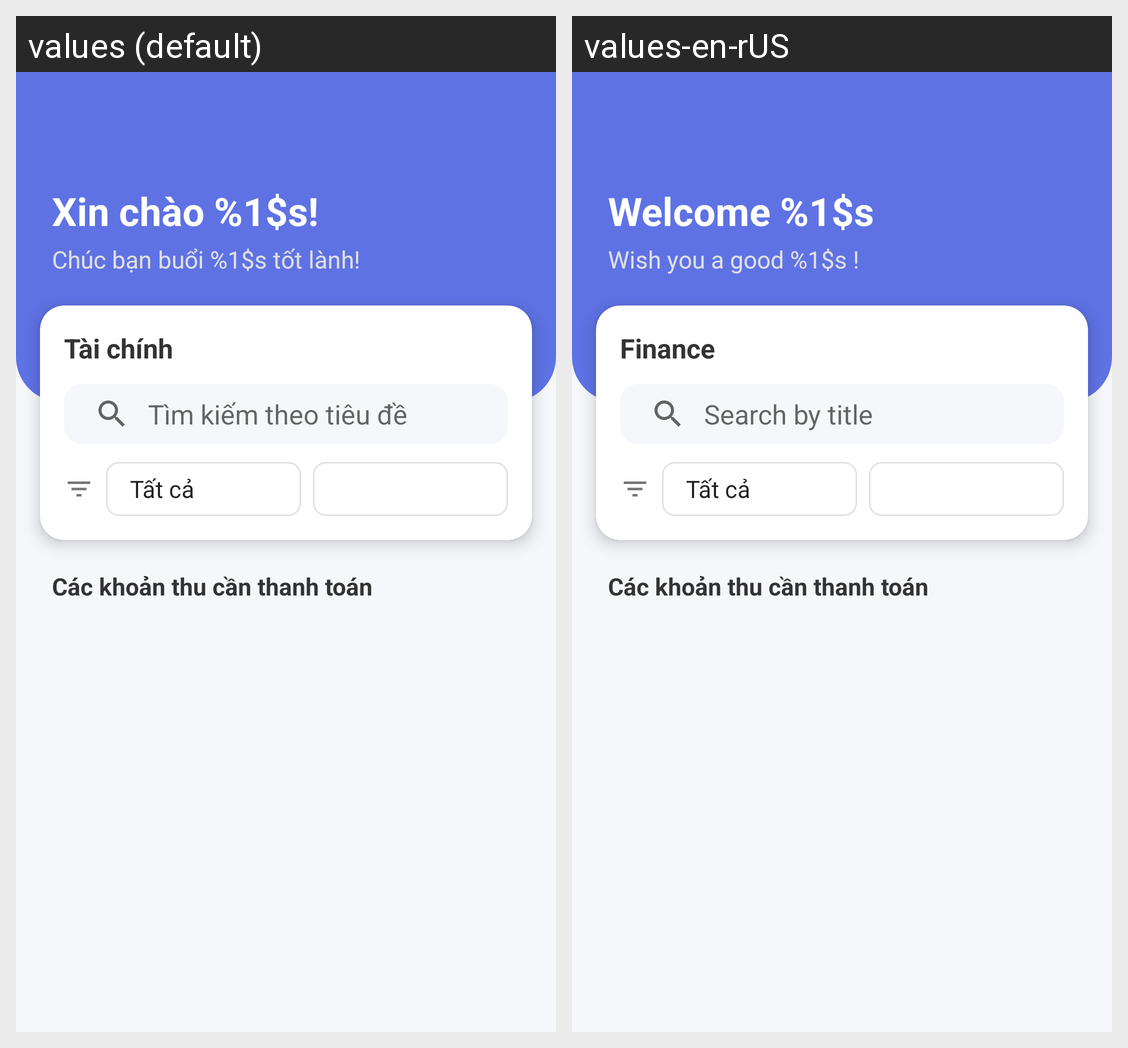

Strings drawn on this Android screen and how each of the app's shown locales translates them:
Android screen res/layout/fragment_finance.xml rendered under 2 locales, left to right: values (default), values-en-rUS. Device: Nexus 5 (rendered at 1080×1920; each locale shown at half size, 540×960, under a caption strip naming it); theme Theme.ENoti.
Strings drawn on this screen, with the default value and each locale's value (text and hints the layout hard-codes, and strings that could not be matched under every locale, appear in the picture but are not listed):

welcome
  values: Xin chào %1$s!
  values-en-rUS: Welcome %1$s

greeting
  values: Chúc bạn buổi %1$s tốt lành!
  values-en-rUS: Wish you a good %1$s !

finance
  values: Tài chính
  values-en-rUS: Finance

search_title
  values: Tìm kiếm theo tiêu đề
  values-en-rUS: Search by title
